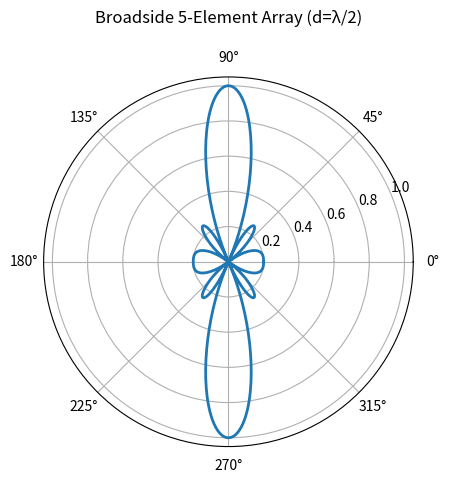

The matplotlib source for this figure:
"""Lab 9: 2D Radiation Pattern of a Broadside 5-Element Array Antenna"""
import numpy as np
import matplotlib.pyplot as plt

N = 5
d = 0.5      # lambda/2
beta = 0     # broadside

phi = np.linspace(0, 2 * np.pi, 721)
psi = 2 * np.pi * d * np.cos(phi) + beta

AF = np.abs(sum(np.exp(1j * n * psi) for n in range(N)))
AF = AF / AF.max()

ax = plt.subplot(111, projection="polar")
ax.plot(phi, AF, linewidth=2)
ax.set_title("Broadside 5-Element Array (d=λ/2)", pad=20)
plt.show()
